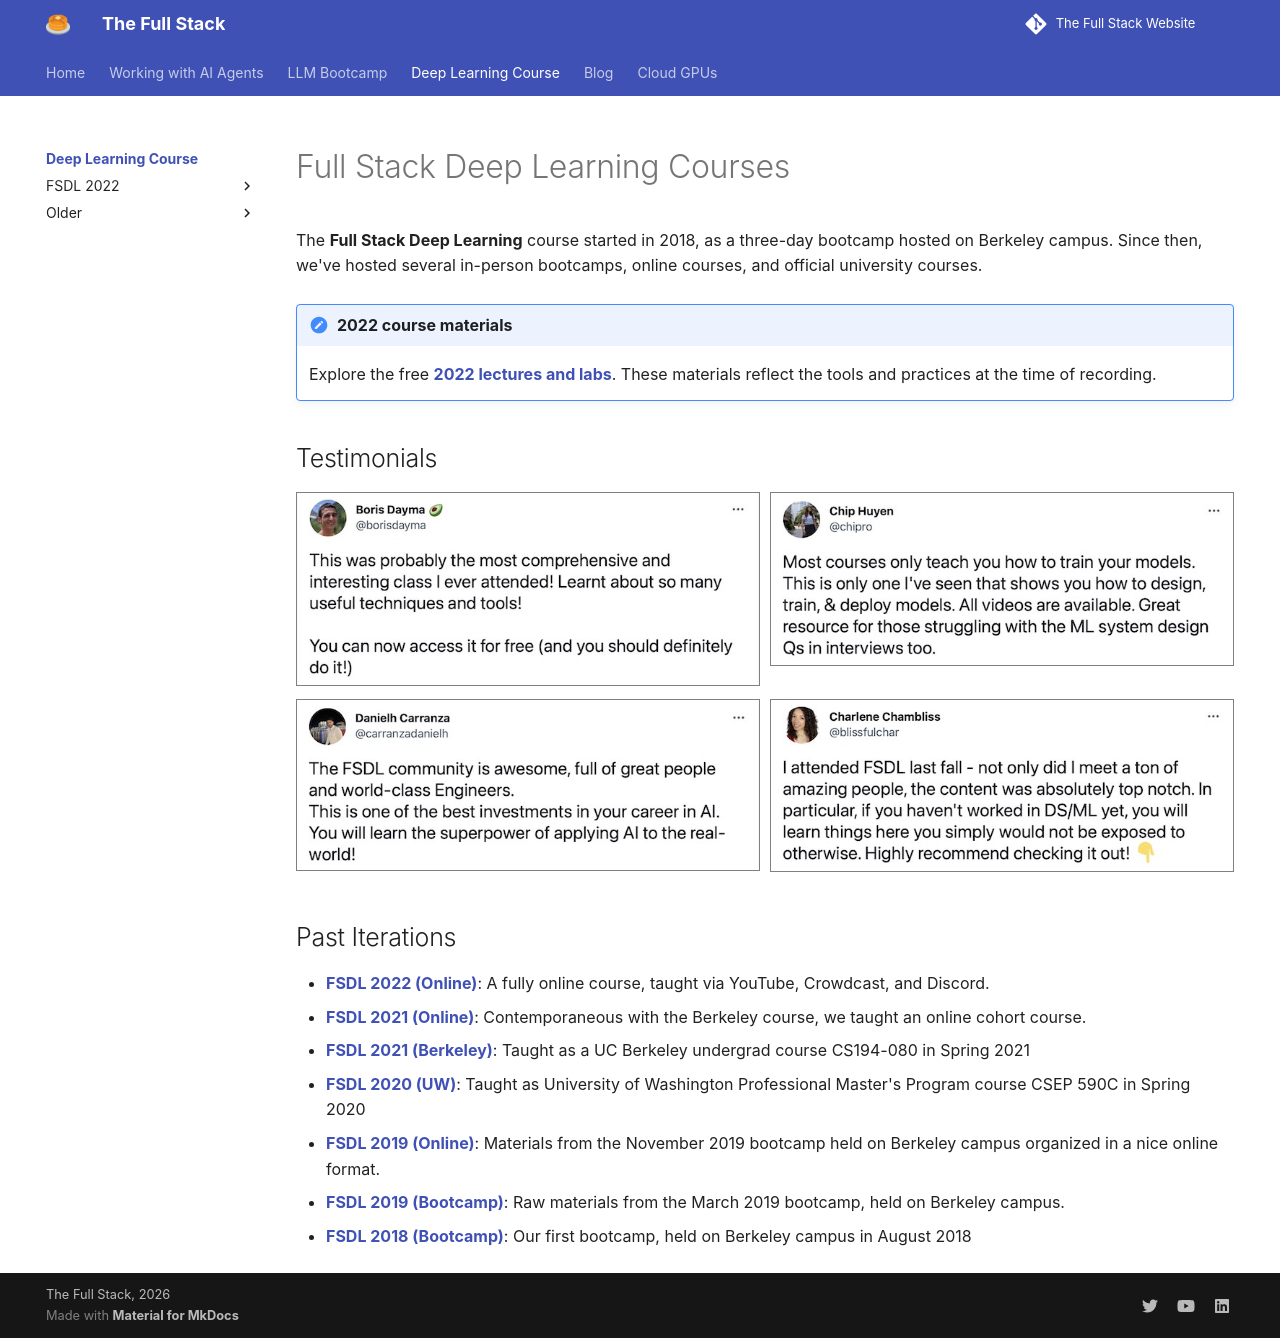

repository: surcyf123/the-full-stack-website · page: course/index.html · generator: mkdocs

---
title: Deep Learning Courses
hide:
  - toc
---

# Full Stack Deep Learning Courses

The **Full Stack Deep Learning** course started in 2018, as a three-day bootcamp hosted on Berkeley campus.
Since then, we've hosted several in-person bootcamps, online courses, and official university courses.

!!! note "2022 course materials"
    Explore the free [2022 lectures and labs](./2022/index.md). These materials reflect the tools and practices at the time of recording.

## Testimonials

<div class="testimonials">
  <a href="https://twitter.com/borisdayma/status/1281281082604871681">
    <img style="border: 1px solid gray;" src="/images/testimonial-00.jpg" width="640px" loading="lazy" alt="Tweet praising the FSDL course">
  </a>
  <a href="https://twitter.com/chipro/status/1156416625400172544">
    <img style="border: 1px solid gray;" src="/images/testimonial-01.jpg" width="640px" loading="lazy" alt="Tweet praising the FSDL course">
  </a>
  <a href="https://twitter.com/carranzadanielh/status/1329521631216144385">
    <img style="border: 1px solid gray;" src="/images/testimonial-02.jpg" width="640px" loading="lazy" alt="Tweet praising the FSDL course">
  </a>
  <a href="https://twitter.com/blissfulchar/status/1281413848205889537">
    <img style="border: 1px solid gray;" src="/images/testimonial-03.jpg" width="640px" loading="lazy" alt="Tweet praising the FSDL course">
  </a>
</div>

## Past Iterations
- [FSDL 2022 (Online)](./2022/index.md): A fully online course, taught via YouTube, Crowdcast, and Discord.
- [FSDL 2021 (Online)](../spring2021/index.md): Contemporaneous with the Berkeley course, we taught an online cohort course.
- [FSDL 2021 (Berkeley)](https://bit.ly/berkeleyfsdl): Taught as a UC Berkeley undergrad course CS194-080 in Spring 2021
- [FSDL 2020 (UW)](https://bit.ly/uwfsdl): Taught as University of Washington Professional Master's Program course CSEP 590C in Spring 2020
- [FSDL 2019 (Online)](https://fall2019.fullstackdeeplearning.com): Materials from the November 2019 bootcamp held on Berkeley campus organized in a nice online format.
- [FSDL 2019 (Bootcamp)]('/march2019.html'): Raw materials from the March 2019 bootcamp, held on Berkeley campus.
- [FSDL 2018 (Bootcamp)]('/august2018.html'): Our first bootcamp, held on Berkeley campus in August 2018
